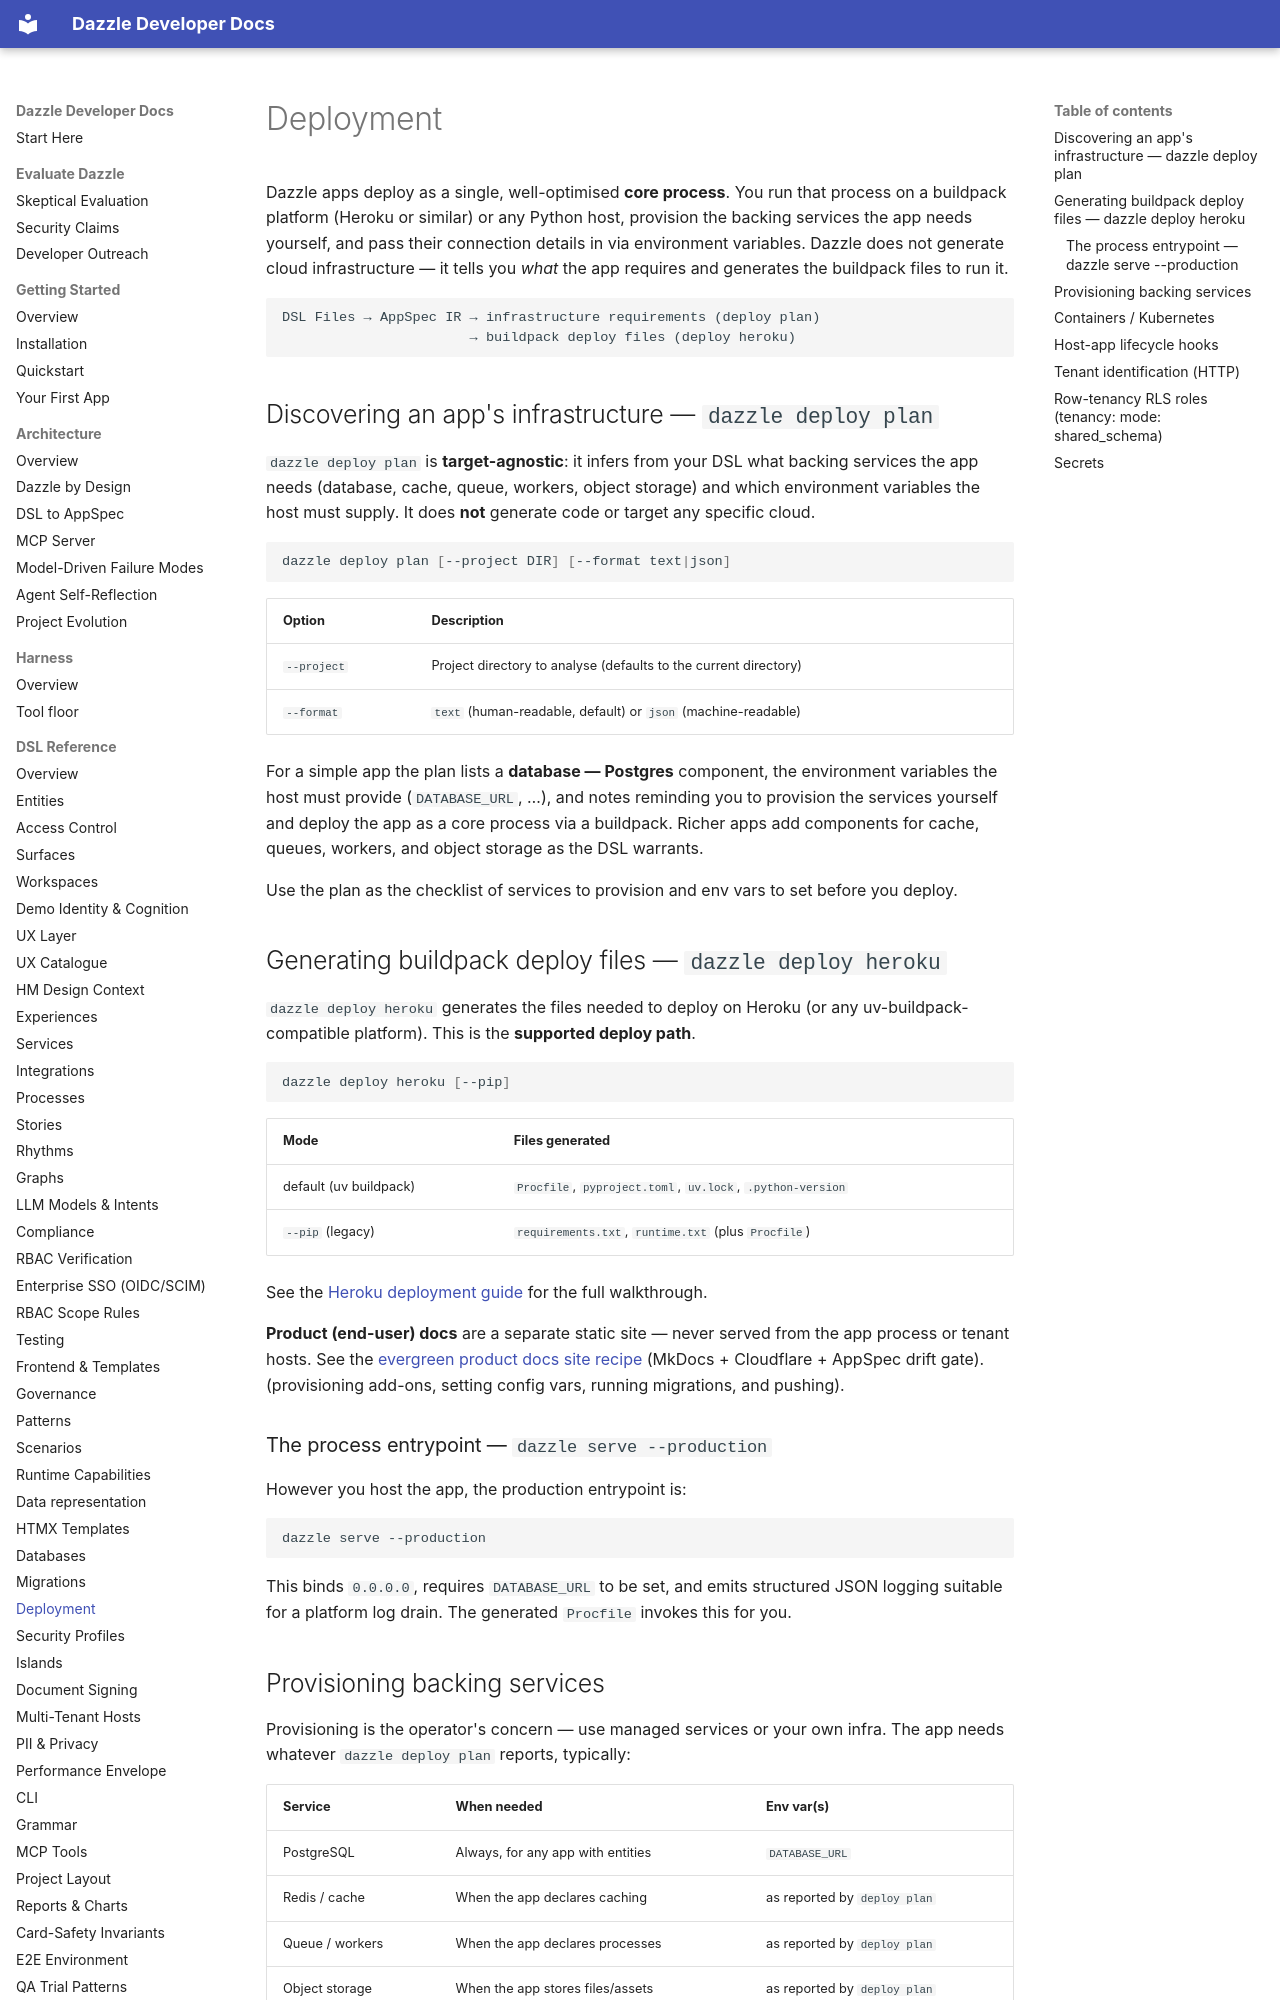

repository: manwithacat/dazzle · page: reference/deployment/index.html · generator: mkdocs

# Deployment

Dazzle apps deploy as a single, well-optimised **core process**. You run that
process on a buildpack platform (Heroku or similar) or any Python host, provision
the backing services the app needs yourself, and pass their connection details in
via environment variables. Dazzle does not generate cloud infrastructure — it
tells you *what* the app requires and generates the buildpack files to run it.

```
DSL Files → AppSpec IR → infrastructure requirements (deploy plan)
                       → buildpack deploy files (deploy heroku)
```

## Discovering an app's infrastructure — `dazzle deploy plan`

`dazzle deploy plan` is **target-agnostic**: it infers from your DSL what backing
services the app needs (database, cache, queue, workers, object storage) and which environment variables the host must supply. It does **not**
generate code or target any specific cloud.

```bash
dazzle deploy plan [--project DIR] [--format text|json]
```

| Option | Description |
|--------|-------------|
| `--project` | Project directory to analyse (defaults to the current directory) |
| `--format` | `text` (human-readable, default) or `json` (machine-readable) |

For a simple app the plan lists a **database — Postgres** component, the
environment variables the host must provide (`DATABASE_URL`, …), and notes
reminding you to provision the services yourself and deploy the app as a core
process via a buildpack. Richer apps add components for cache, queues, workers,
and object storage as the DSL warrants.

Use the plan as the checklist of services to provision and env vars to set before
you deploy.

## Generating buildpack deploy files — `dazzle deploy heroku`

`dazzle deploy heroku` generates the files needed to deploy on Heroku (or any
uv-buildpack-compatible platform). This is the **supported deploy path**.

```bash
dazzle deploy heroku [--pip]
```

| Mode | Files generated |
|------|-----------------|
| default (uv buildpack) | `Procfile`, `pyproject.toml`, `uv.lock`, `.python-version` |
| `--pip` (legacy) | `requirements.txt`, `runtime.txt` (plus `Procfile`) |

See the [Heroku deployment guide](../guides/heroku.md) for the full walkthrough.

**Product (end-user) docs** are a separate static site — never served from the
app process or tenant hosts. See the [evergreen product docs site
recipe](../guides/product-docs-site.md) (MkDocs + Cloudflare + AppSpec drift
gate).
(provisioning add-ons, setting config vars, running migrations, and pushing).

### The process entrypoint — `dazzle serve --production`

However you host the app, the production entrypoint is:

```bash
dazzle serve --production
```

This binds `0.0.0.0`, requires `DATABASE_URL` to be set, and emits structured
JSON logging suitable for a platform log drain. The generated `Procfile` invokes
this for you.

## Provisioning backing services

Provisioning is the operator's concern — use managed services or your own infra.
The app needs whatever `dazzle deploy plan` reports, typically:

| Service | When needed | Env var(s) |
|---------|-------------|-----------|
| PostgreSQL | Always, for any app with entities | `DATABASE_URL` |
| Redis / cache | When the app declares caching | as reported by `deploy plan` |
| Queue / workers | When the app declares processes | as reported by `deploy plan` |
| Object storage | When the app stores files/assets | as reported by `deploy plan` |

Set every env var `deploy plan` lists; an app that boots without its required
connection details fails fast (`dazzle serve --production` requires
`DATABASE_URL`, for example).

## Containers / Kubernetes

The framework does not provide container images or Kubernetes manifests — roll
your own against the documented core process (`dazzle serve --production`) and the
requirements that `dazzle deploy plan` reports.
